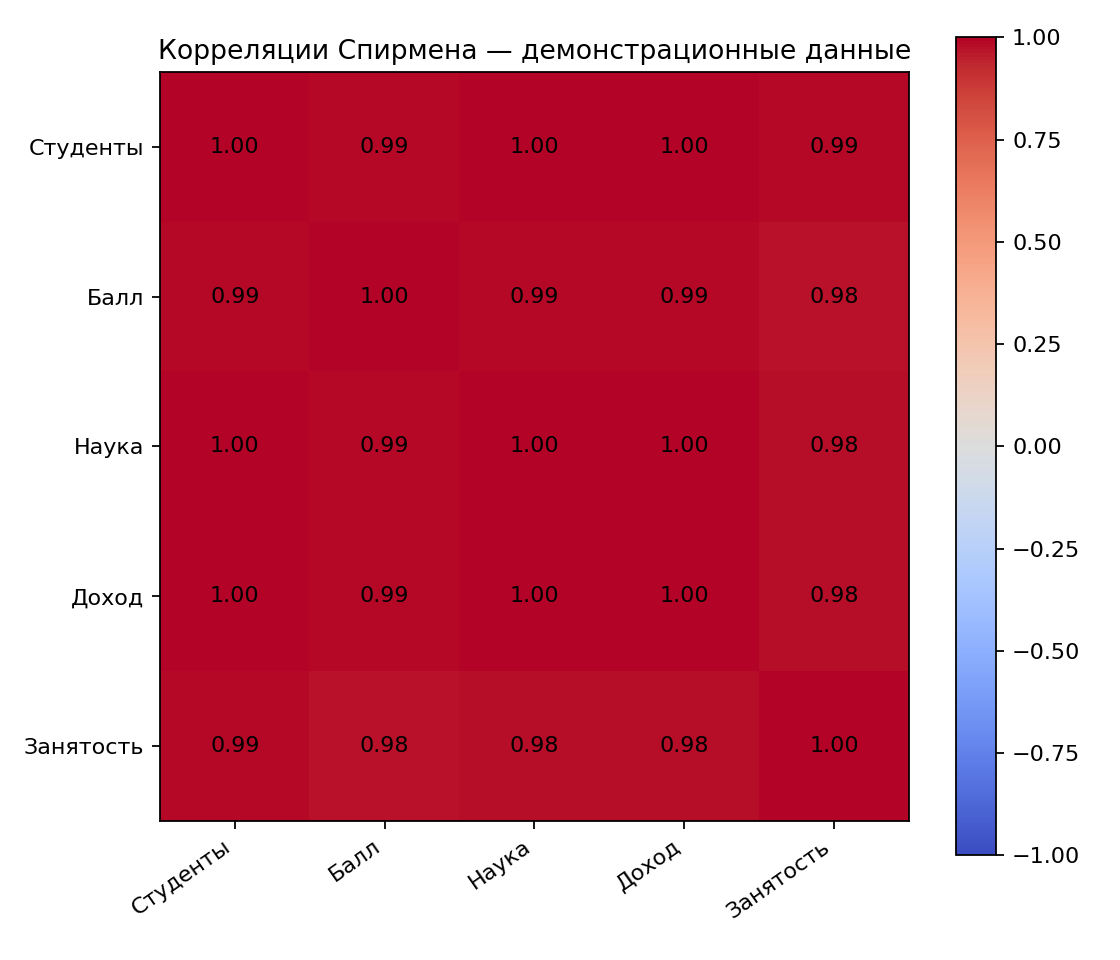

Source data for this figure (header and first rows):
, students, score, research, income, employment
students, 1.0, 0.9878, 0.9952, 0.9956, 0.9866
score, 0.9878, 1.0, 0.9894, 0.9899, 0.9761
research, 0.9952, 0.9894, 1.0, 0.9979, 0.9813
income, 0.9956, 0.9899, 0.9979, 1.0, 0.9826
employment, 0.9866, 0.9761, 0.9813, 0.9826, 1.0
